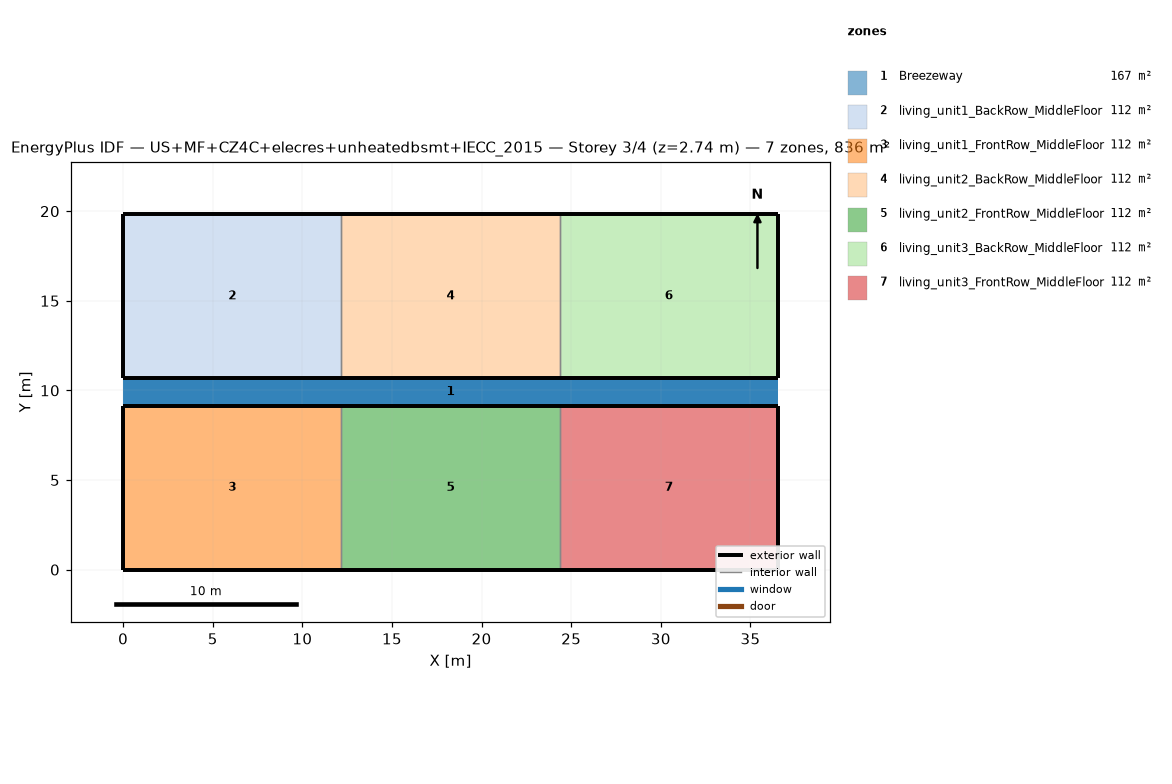
=== STOREY PLAN SPEC (per zone: floor XY polygon, exterior-wall plan segments, windows/doors) ===
zone 1: Breezeway  (167.0 m²)
  floor: (36.54, 9.16) (0.00, 9.16) (0.00, 10.68) (36.54, 10.68)
  floor: (36.54, 9.16) (0.00, 9.16) (0.00, 10.68) (36.54, 10.68)
  floor: (36.54, 9.16) (0.00, 9.16) (0.00, 10.68) (36.54, 10.68)
zone 2: living_unit1_BackRow_MiddleFloor  (111.5 m²)
  floor: (12.18, 10.68) (0.00, 10.68) (0.00, 19.84) (12.18, 19.84)
  exterior wall: (0.00, 10.68) – (12.18, 10.68)  [12.2 m]
  exterior wall: (12.18, 19.84) – (0.00, 19.84)  [12.2 m]
  exterior wall: (0.00, 19.84) – (0.00, 10.68)  [9.2 m]
  interior walls: 1
zone 3: living_unit1_FrontRow_MiddleFloor  (111.5 m²)
  floor: (12.18, 0.00) (0.00, 0.00) (0.00, 9.16) (12.18, 9.16)
  exterior wall: (0.00, 0.00) – (12.18, 0.00)  [12.2 m]
  exterior wall: (12.18, 9.16) – (0.00, 9.16)  [12.2 m]
  exterior wall: (0.00, 9.16) – (0.00, 0.00)  [9.2 m]
  interior walls: 1
zone 4: living_unit2_BackRow_MiddleFloor  (111.5 m²)
  floor: (24.36, 10.68) (12.18, 10.68) (12.18, 19.84) (24.36, 19.84)
  exterior wall: (12.18, 10.68) – (24.36, 10.68)  [12.2 m]
  exterior wall: (24.36, 19.84) – (12.18, 19.84)  [12.2 m]
  interior walls: 2
zone 5: living_unit2_FrontRow_MiddleFloor  (111.5 m²)
  floor: (24.36, 0.00) (12.18, 0.00) (12.18, 9.16) (24.36, 9.16)
  exterior wall: (12.18, 0.00) – (24.36, 0.00)  [12.2 m]
  exterior wall: (24.36, 9.16) – (12.18, 9.16)  [12.2 m]
  interior walls: 2
zone 6: living_unit3_BackRow_MiddleFloor  (111.5 m²)
  floor: (36.54, 10.68) (24.36, 10.68) (24.36, 19.84) (36.54, 19.84)
  exterior wall: (24.36, 10.68) – (36.54, 10.68)  [12.2 m]
  exterior wall: (36.54, 10.68) – (36.54, 19.84)  [9.2 m]
  exterior wall: (36.54, 19.84) – (24.36, 19.84)  [12.2 m]
  interior walls: 1
zone 7: living_unit3_FrontRow_MiddleFloor  (111.5 m²)
  floor: (36.54, 0.00) (24.36, 0.00) (24.36, 9.16) (36.54, 9.16)
  exterior wall: (24.36, 0.00) – (36.54, 0.00)  [12.2 m]
  exterior wall: (36.54, 0.00) – (36.54, 9.16)  [9.2 m]
  exterior wall: (36.54, 9.16) – (24.36, 9.16)  [12.2 m]
  interior walls: 1

=== DERIVED (storey summary) ===
Building: US+MF+CZ4C+elecres+unheatedbsmt+IECC_2015
Storey: 3 of 4  (floor level z = 2.74 m)
Storey gross floor area: 836.2 m²
Zones on this storey: 7
  - Breezeway: floor 167.0 m²
  - living_unit1_BackRow_MiddleFloor: floor 111.5 m²; exterior wall 33.5 m (86.9 m²); WWR 0.0%
  - living_unit1_FrontRow_MiddleFloor: floor 111.5 m²; exterior wall 33.5 m (86.9 m²); WWR 0.0%
  - living_unit2_BackRow_MiddleFloor: floor 111.5 m²; exterior wall 24.4 m (63.1 m²); WWR 0.0%
  - living_unit2_FrontRow_MiddleFloor: floor 111.5 m²; exterior wall 24.4 m (63.1 m²); WWR 0.0%
  - living_unit3_BackRow_MiddleFloor: floor 111.5 m²; exterior wall 33.5 m (86.9 m²); WWR 0.0%
  - living_unit3_FrontRow_MiddleFloor: floor 111.5 m²; exterior wall 33.5 m (86.9 m²); WWR 0.0%
Zone adjacency (shared interzone walls):
  - living_unit1_BackRow_MiddleFloor ↔ living_unit2_BackRow_MiddleFloor
  - living_unit1_FrontRow_MiddleFloor ↔ living_unit2_FrontRow_MiddleFloor
  - living_unit2_BackRow_MiddleFloor ↔ living_unit3_BackRow_MiddleFloor
  - living_unit2_FrontRow_MiddleFloor ↔ living_unit3_FrontRow_MiddleFloor